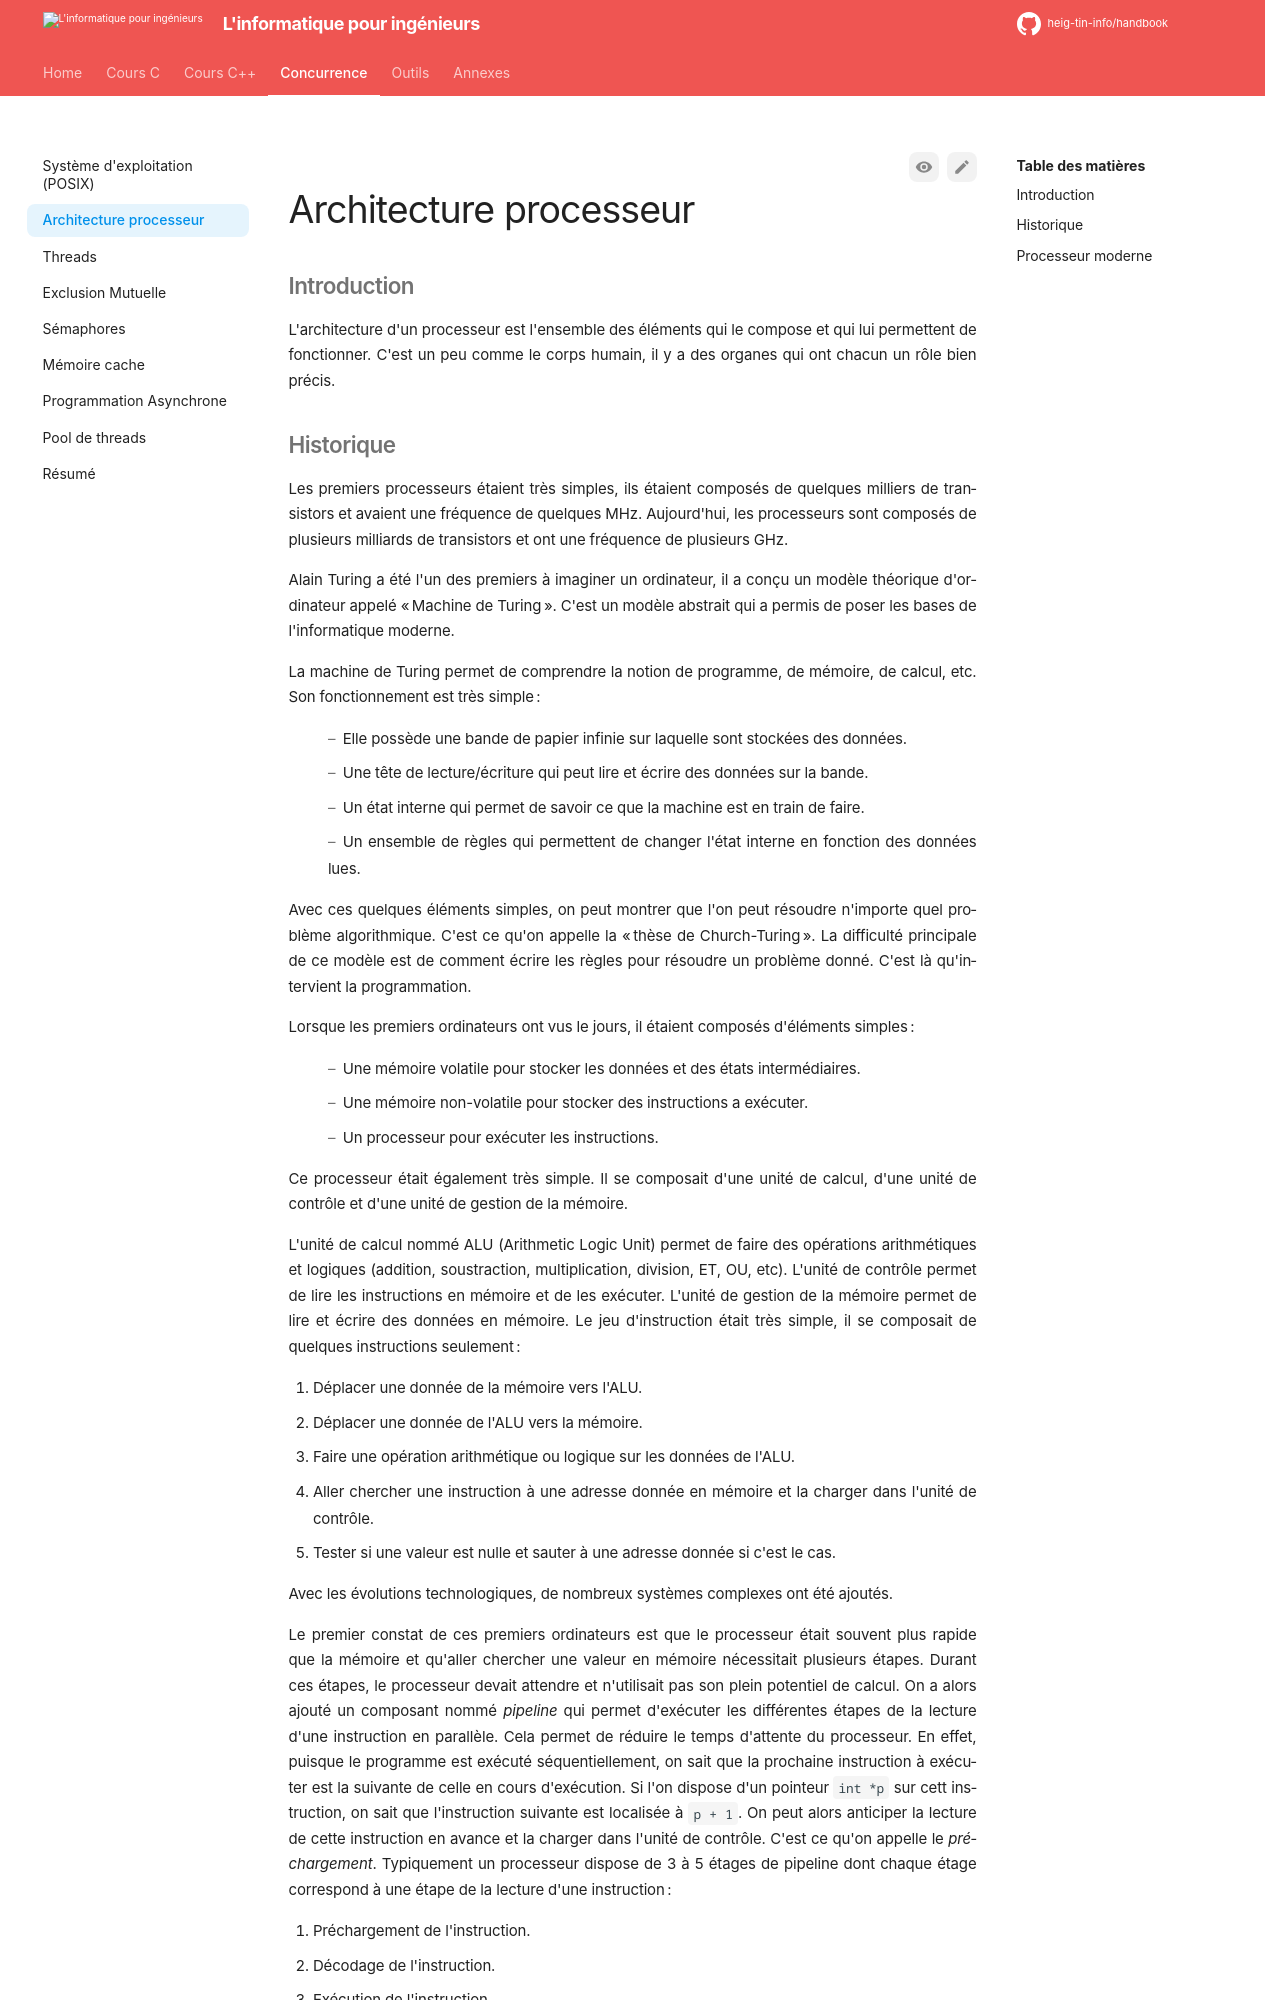

repository: heig-tin-info/handbook · page: course-concurrent/arch/index.html · generator: mkdocs

# Architecture processeur

## Introduction

L'architecture d'un processeur est l'ensemble des éléments qui le compose et qui lui permettent de fonctionner. C'est un peu comme le corps humain, il y a des organes qui ont chacun un rôle bien précis.
